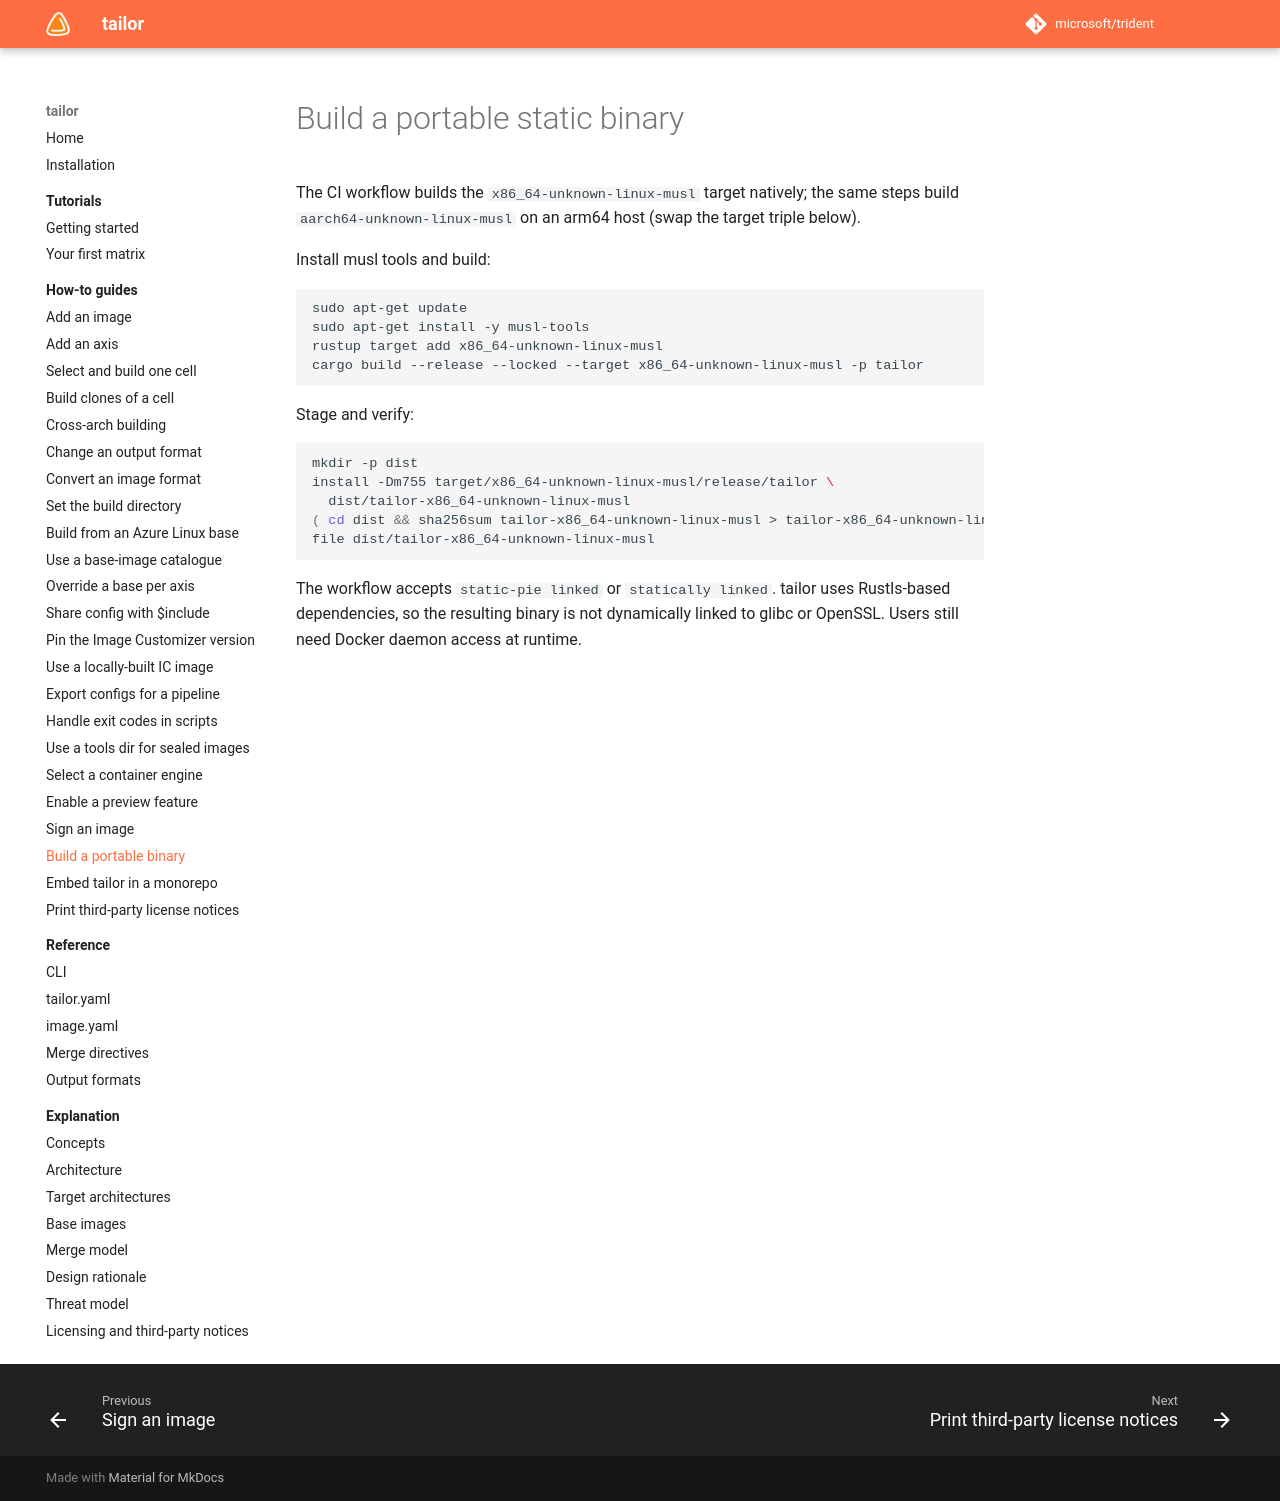

repository: frhuelsz/tailor · page: 1.3/how-to/build-a-portable-binary/index.html · generator: mkdocs

# Build a portable static binary

The CI and release workflows build musl targets natively for `x86_64` and `aarch64`.

Install musl tools and build:

```bash
sudo apt-get update
sudo apt-get install -y musl-tools
rustup target add x86_64-unknown-linux-musl
cargo build --release --locked --target x86_64-unknown-linux-musl -p tailor
```

Stage and verify:

```bash
mkdir -p dist
install -Dm755 target/x86_64-unknown-linux-musl/release/tailor \
  dist/tailor-x86_64-unknown-linux-musl
( cd dist && sha256sum tailor-x86_64-unknown-linux-musl > tailor-x86_64-unknown-linux-musl.sha256 )
file dist/tailor-x86_64-unknown-linux-musl
```

The workflow accepts `static-pie linked` or `statically linked`. tailor uses Rustls-based dependencies, so the release binary is not dynamically linked to glibc or OpenSSL. Users still need Docker daemon access at runtime.
